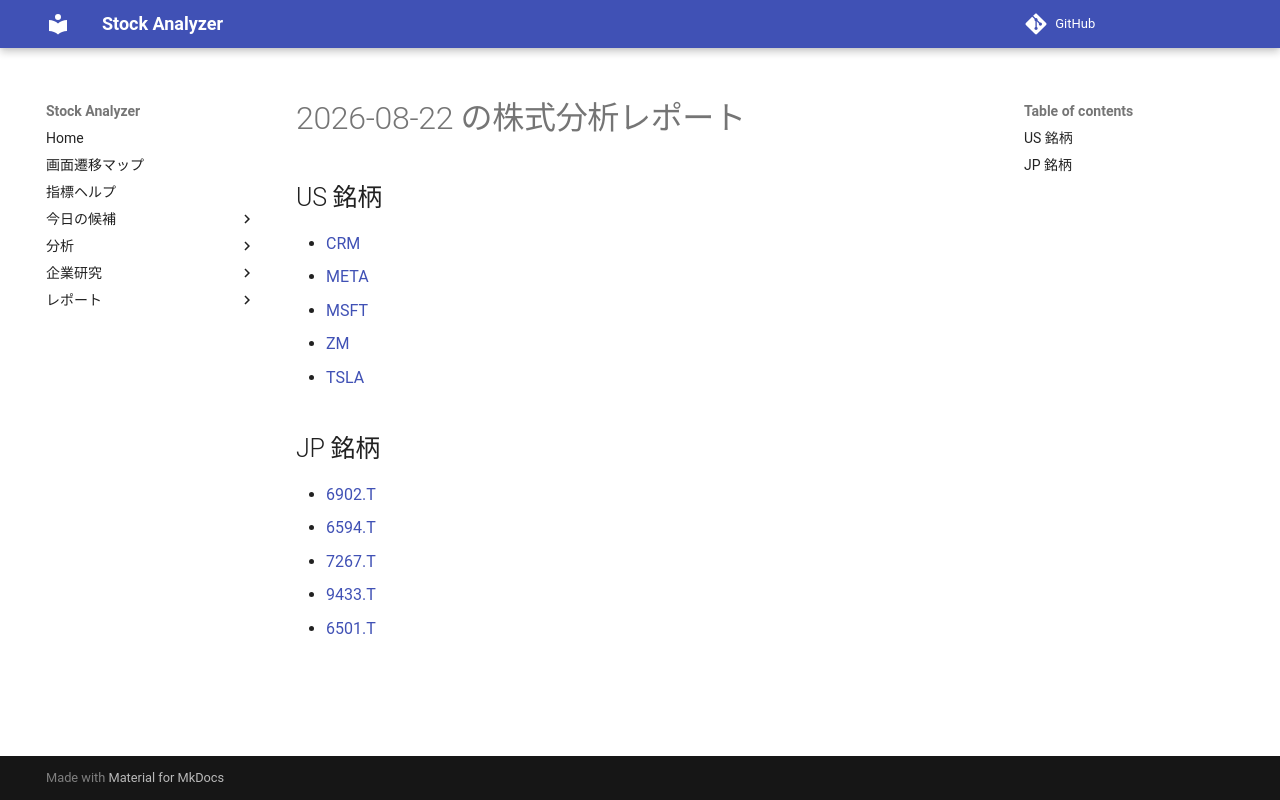

repository: Yumi-note/Making-APP · page: reports/2026-08-22/160007/index.html · generator: mkdocs

# 2026-08-22 の株式分析レポート

## US 銘柄

- [CRM](CRM.md)
- [META](META.md)
- [MSFT](MSFT.md)
- [ZM](ZM.md)
- [TSLA](TSLA.md)

## JP 銘柄

- [6902.T](6902_T.md)
- [6594.T](6594_T.md)
- [7267.T](7267_T.md)
- [9433.T](9433_T.md)
- [6501.T](6501_T.md)
